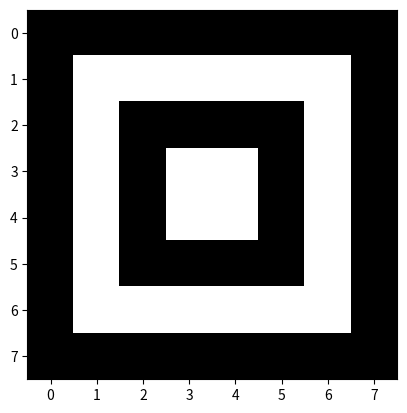

Write the Python code that produced this figure.
#Linking
import matplotlib.pyplot as plt

#Plot
data = [[0,0,0,0,0,0,0,0],
        [0,1,1,1,1,1,1,0],
        [0,1,0,0,0,0,1,0],
        [0,1,0,1,1,0,1,0],
        [0,1,0,1,1,0,1,0],
        [0,1,0,0,0,0,1,0],
        [0,1,1,1,1,1,1,0],
        [0,0,0,0,0,0,0,0]]

#ToShow
plt.imshow(data, cmap='gray')
plt.show()